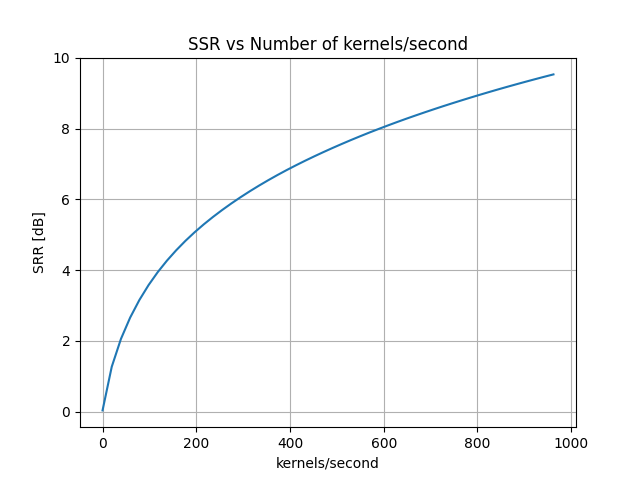

The table this chart was drawn from, first rows:
kernels_per_second	srr
0.000000000000000000e+00	3.740483732763042607e-02
1.963762851418884736e+01	1.271178223430024401e+00
3.927525702837769472e+01	2.058523883690124290e+00
5.891288554256654209e+01	2.660935524410807052e+00
7.855051405675538945e+01	3.156969558448951219e+00
9.818814257094423681e+01	3.579459770649580541e+00
1.178257710851330842e+02	3.947091443974775071e+00
1.374633995993219173e+02	4.271284178435725387e+00
1.571010281135107789e+02	4.562603465975134220e+00
1.767386566276996405e+02	4.828121568207117242e+00
1.963762851418884736e+02	5.071632263003499119e+00
2.160139136560773068e+02	5.296229846696322241e+00
2.356515421702661683e+02	5.505590273318307304e+00
2.552891706844550299e+02	5.702128919078708336e+00
2.749267991986438346e+02	5.887814016768359693e+00
2.945644277128326962e+02	6.063742029942971179e+00
3.142020562270215578e+02	6.231207626508338926e+00
3.338396847412104194e+02	6.390913281374534627e+00
3.534773132553992809e+02	6.543269760616533759e+00
3.731149417695880857e+02	6.689278665008990821e+00
3.927525702837769472e+02	6.829472187659747284e+00
4.123901987979658088e+02	6.963321977549575159e+00
4.320278273121546135e+02	7.092838494879757150e+00
4.516654558263434751e+02	7.217593436591330125e+00
4.713030843405323367e+02	7.338588462782157151e+00
4.909407128547211983e+02	7.455744654470358057e+00
5.105783413689100598e+02	7.569294602215400403e+00
5.302159698830988646e+02	7.680052590402320689e+00
5.498535983972876693e+02	7.787252650953516486e+00
5.694912269114765877e+02	7.891626791278220310e+00
5.891288554256653924e+02	7.992453761625666786e+00
6.087664839398543108e+02	8.091232018171327312e+00
6.284041124540431156e+02	8.187496681706944557e+00
6.480417409682319203e+02	8.281422163224339883e+00
6.676793694824208387e+02	8.372583966052440374e+00
6.873169979966096435e+02	8.461894965833307580e+00
7.069546265107985619e+02	8.549420396892244867e+00
7.265922550249873666e+02	8.635042278939964788e+00
7.462298835391761713e+02	8.718366812106857822e+00
7.658675120533650897e+02	8.800093655857944341e+00
7.855051405675538945e+02	8.880316325013115630e+00
8.051427690817426992e+02	8.959116652992562990e+00
8.247803975959316176e+02	9.036098046475043333e+00
8.444180261101204223e+02	9.111764302056226228e+00
8.640556546243092271e+02	9.185709122002363003e+00
8.836932831384981455e+02	9.258191152111910682e+00
9.033309116526869502e+02	9.329415569551054332e+00
9.229685401668758686e+02	9.399291127634993970e+00
9.426061686810646734e+02	9.468026692448098913e+00
9.622437971952535918e+02	9.534955886400036107e+00
